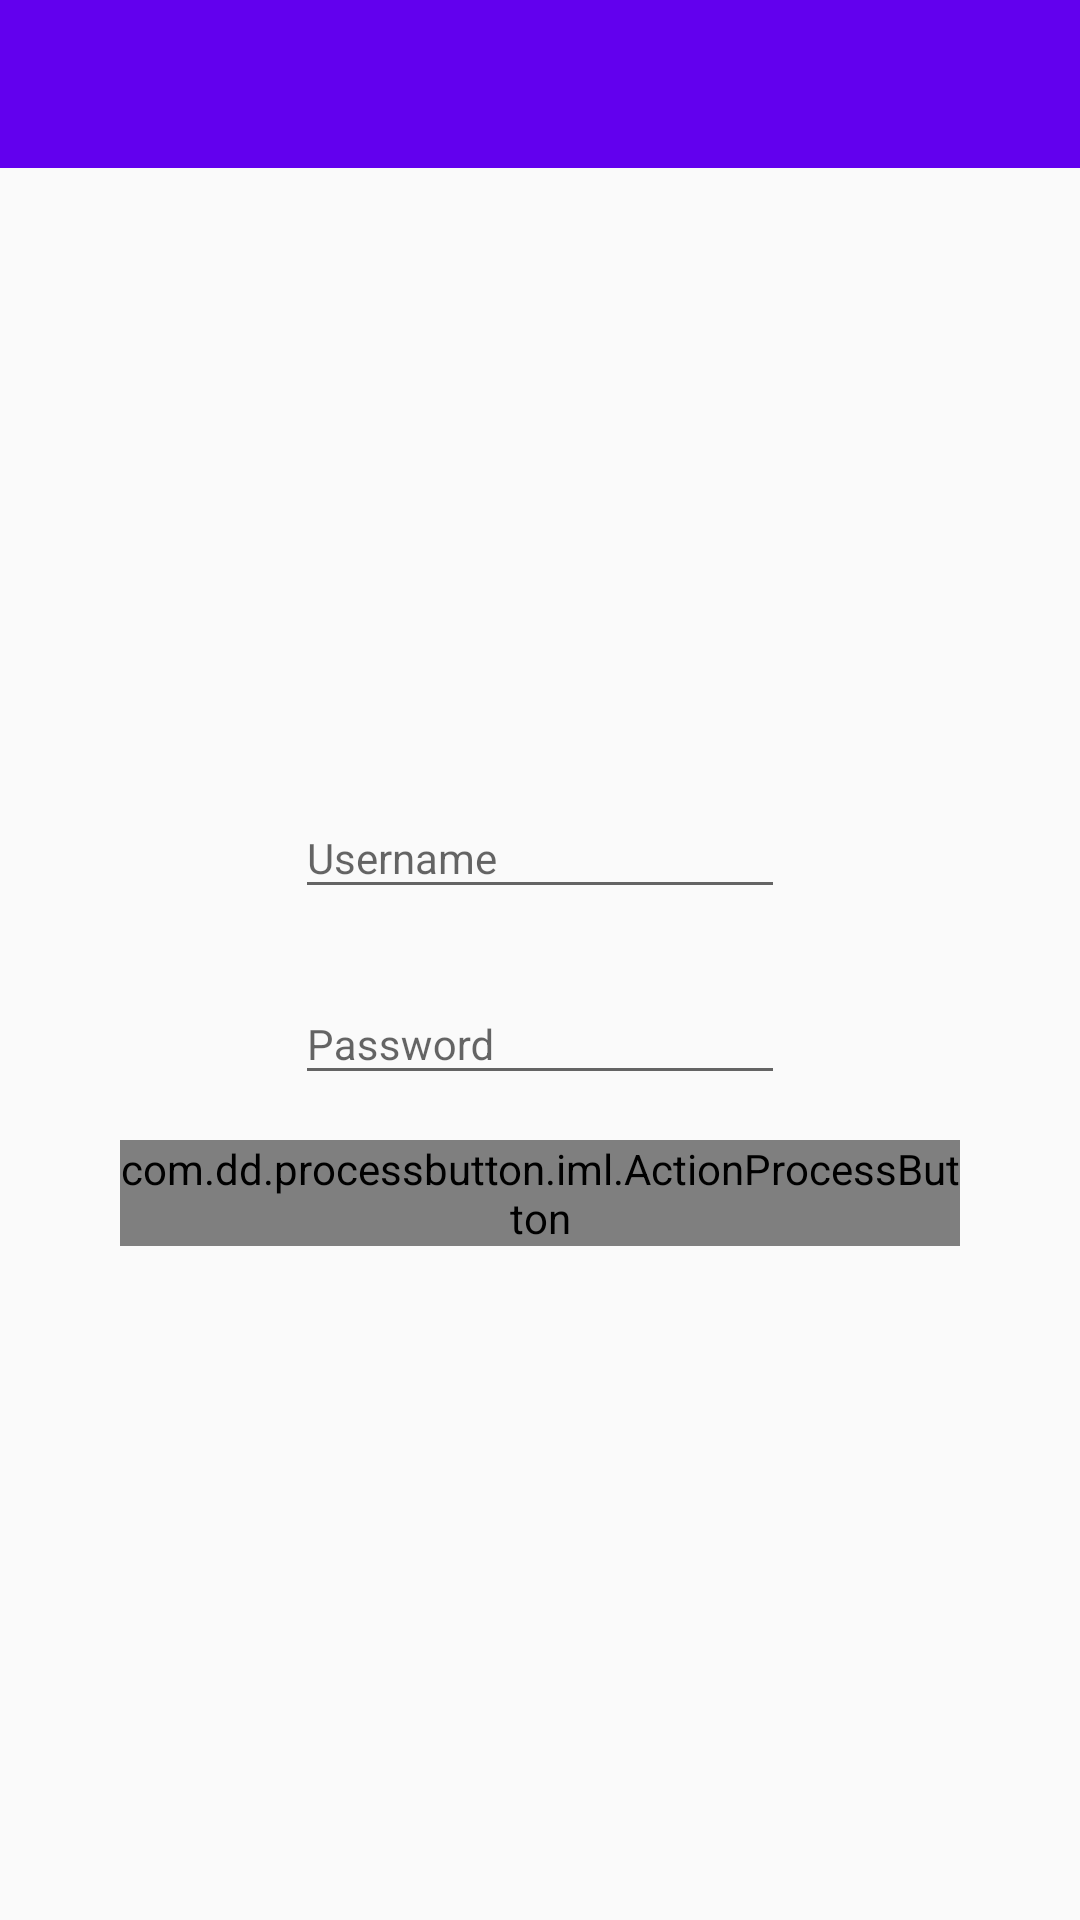

Reconstruct the res/layout file that produces this screen, plus the resources it refers to.
<!-- AndroidManifest.xml: application theme AppTheme -->
<!-- res/layout/activity_login.xml -->
<?xml version="1.0" encoding="utf-8"?>
<LinearLayout xmlns:android="http://schemas.android.com/apk/res/android"
    xmlns:tools="http://schemas.android.com/tools"
    xmlns:app="http://schemas.android.com/apk/res-auto"
    xmlns:custom="http://schemas.android.com/apk/res-auto"
    android:layout_width="match_parent"
    android:layout_height="match_parent"
    android:orientation="vertical"
    tools:context="com.jgcheca.kiuwan_droid.LoginActivity"
    android:fitsSystemWindows="true"
    android:background="@drawable/gradient"
    >



    <android.support.v7.widget.Toolbar
        android:id="@+id/toolbar"
        android:layout_width="match_parent"
        android:layout_height="?attr/actionBarSize"
        android:background="?attr/colorPrimary"
        app:popupTheme="@style/AppTheme"
        app:layout_scrollFlags="scroll|enterAlways" />

    <ScrollView
        android:layout_width="match_parent"
        android:layout_height="match_parent">


        <LinearLayout
            android:layout_width="match_parent"
            android:layout_height="match_parent"
            android:orientation="vertical">

            <ImageView
                android:layout_width="wrap_content"
                android:layout_height="150dp"
                android:id="@+id/logo"
                android:src="@drawable/kiuwan"
                android:layout_alignLeft="@+id/emailIL"
                android:layout_alignStart="@+id/emailIL"
                android:layout_above="@+id/emailIL"
                android:layout_alignRight="@+id/emailIL"
                android:layout_alignEnd="@+id/emailIL"
                android:layout_marginTop="20sp"
                android:layout_alignParentTop="true"/>
            <LinearLayout
                android:layout_width="match_parent"
                android:layout_height="wrap_content"
                android:layout_gravity="center_horizontal"
                android:orientation="vertical"

                android:layout_marginTop="15dp"
                android:layout_marginLeft="40dp"
                android:layout_marginRight="40dp"
                >
                <android.support.design.widget.TextInputLayout
                    android:id="@+id/emailIL"
                    android:layout_width="wrap_content"
                    android:layout_height="wrap_content"
                    android:layout_marginTop="15sp"
                    android:layout_gravity="center_horizontal">

                    <EditText
                        android:layout_width="wrap_content"
                        android:layout_height="wrap_content"
                        android:id="@+id/txtUser"
                        android:inputType="text"
                        android:ems="10"
                        android:hint="Username"

                        android:textColor="@color/abc_secondary_text_material_dark"
                        android:textSize="14sp"
                        android:drawablePadding="4sp"/>
                </android.support.design.widget.TextInputLayout>

                <android.support.design.widget.TextInputLayout
                    android:id="@+id/passwordIL"
                    android:layout_width="wrap_content"
                    android:layout_height="wrap_content"


                    android:layout_marginTop="15sp"
                    android:layout_gravity="center_horizontal">
                    <EditText
                        android:layout_width="wrap_content"
                        android:layout_height="wrap_content"
                        android:inputType="textPassword"
                        android:ems="10"
                        android:id="@+id/txtPassword"

                        android:textColor="@color/abc_secondary_text_material_dark"
                        android:hint="Password"
                        android:textSize="14sp"

                        android:drawablePadding="4sp" />
                </android.support.design.widget.TextInputLayout>



                <com.dd.processbutton.iml.ActionProcessButton
                    android:id="@+id/btnLogin"
                    android:layout_width="match_parent"
                    android:layout_height="wrap_content"
                    android:text="Login"
                    android:textColor="@android:color/white"
                    custom:pb_colorNormal="@color/colorPrimary"
                    custom:pb_colorPressed="@color/colorPrimaryDark"
                    android:onClick="Login"
                    android:layout_marginTop="15dp"
                    android:layout_gravity="center_horizontal"
                    android:layout_marginBottom="10dp" />
                
            </LinearLayout>



        </LinearLayout>
    </ScrollView>
</LinearLayout>
<!-- resources referenced by this layout -->
<resources>
  <style name="AppTheme" parent="Base.Theme.DesignDemo">
      </style>
  <style name="Base.Theme.DesignDemo" parent="Theme.AppCompat.Light.NoActionBar">
          <item name="colorPrimary">@color/colorPrimary</item>
          <item name="colorPrimaryDark">@color/colorPrimaryDark</item>
          <item name="colorAccent">@color/colorAccent</item>
          <item name="drawerArrowStyle">@style/DrawerArrowStyle</item>
      </style>
  <style name="DrawerArrowStyle" parent="Widget.AppCompat.DrawerArrowToggle">
          <item name="spinBars">false</item>"
          <item name="color">#FFFFFF</item>
      </style>
  <!-- not gathered from this repository: default colours our renderer supplied (Android Studio template values) -->
  <color name="colorPrimary">#FF6200EE</color>
  <color name="colorPrimaryDark">#FF3700B3</color>
  <color name="colorAccent">#FF03DAC5</color>
</resources>
